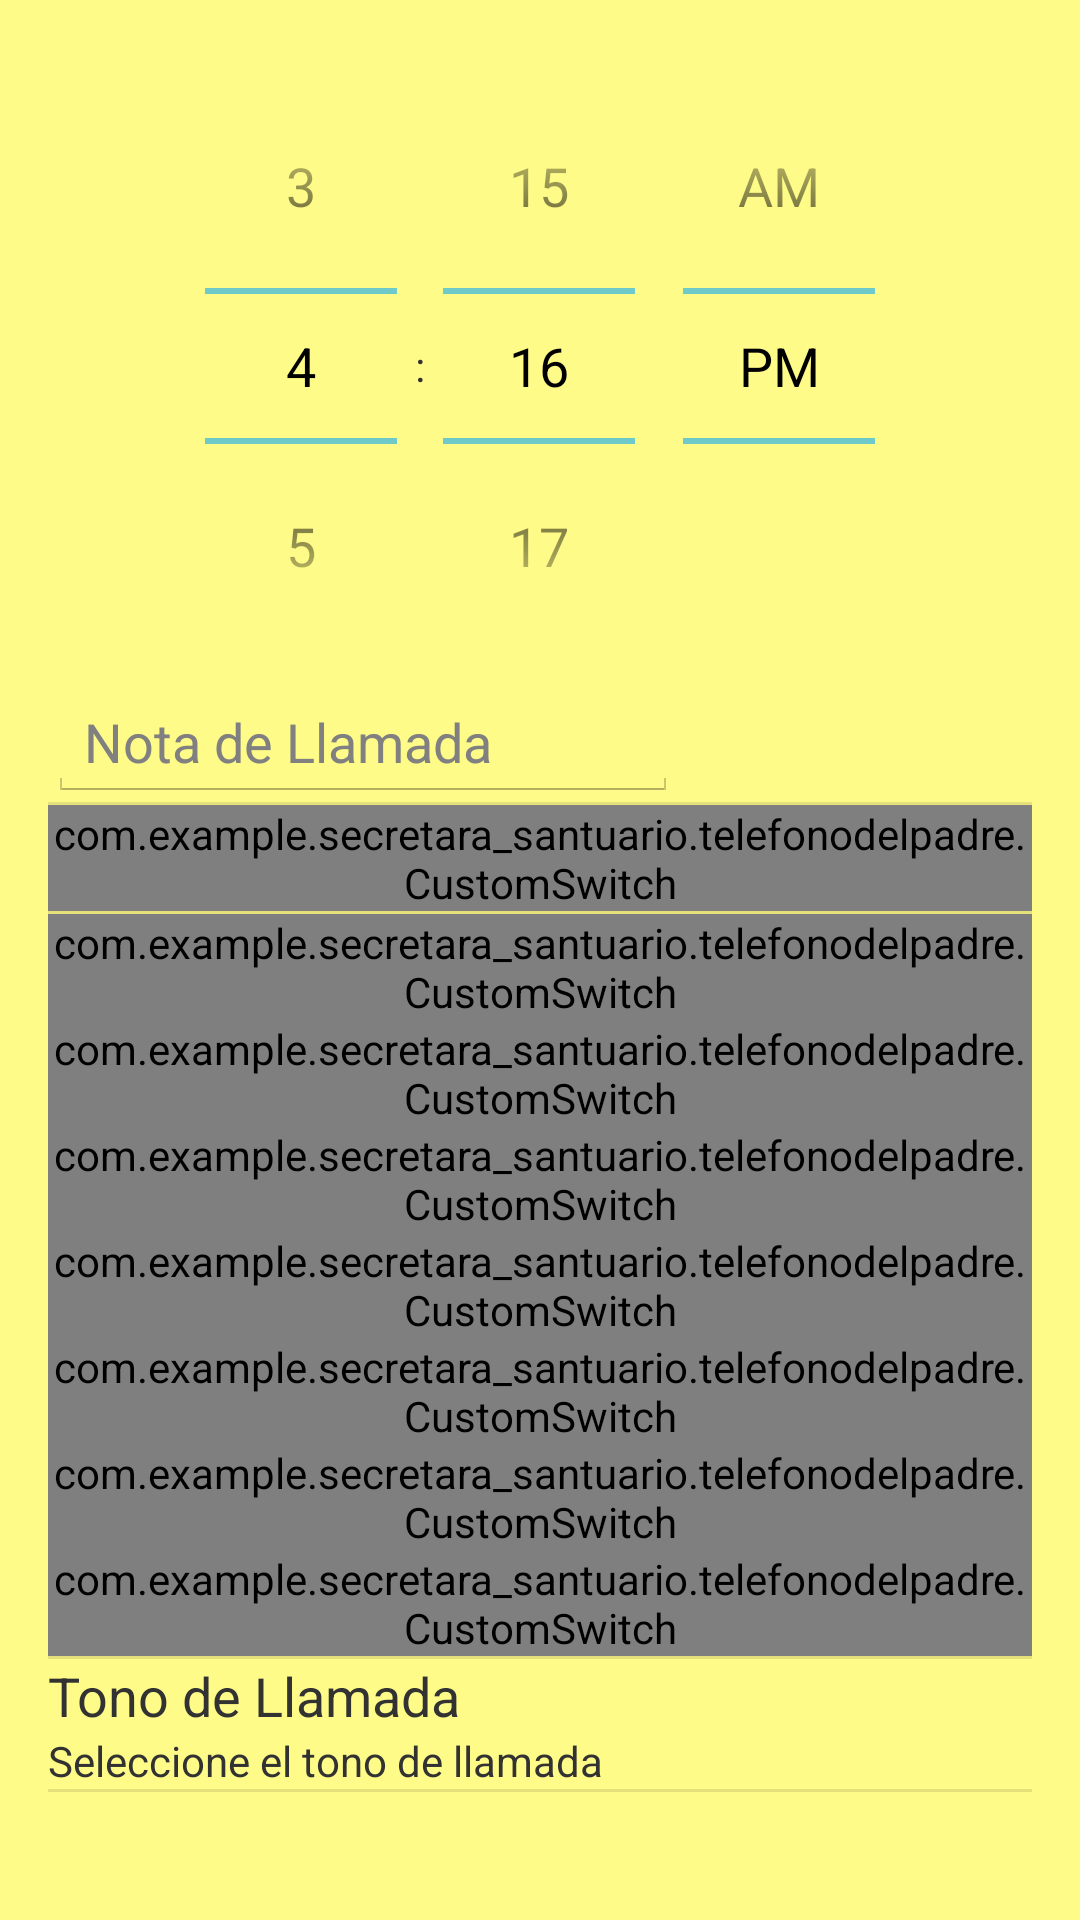

Produce the Android XML layout that renders to this screen, including the resource entries it uses.
<!-- AndroidManifest.xml: application theme AppTheme -->
<!-- res/layout/activity_programar.xml -->
<ScrollView xmlns:android="http://schemas.android.com/apk/res/android"
    xmlns:tools="http://schemas.android.com/tools"
    android:layout_width="fill_parent"
    android:layout_height="fill_parent"
    android:isScrollContainer="true"
    android:background="#fffffb88">

    <RelativeLayout
        android:layout_width="match_parent"
        android:layout_height="wrap_content"
        android:paddingBottom="16dp"
        android:paddingLeft="16dp"
        android:paddingRight="16dp"
        android:paddingTop="16dp"
        tools:context=".AlarmDetailsActivity" >

        <TimePicker
            android:id="@+id/alarm_details_time_picker"
            android:layout_width="wrap_content"
            android:layout_height="wrap_content"
            android:layout_alignParentTop="true"
            android:layout_centerHorizontal="true" />

        <EditText
            android:id="@+id/alarm_details_name"
            android:layout_width="wrap_content"
            android:layout_height="wrap_content"
            android:layout_below="@+id/alarm_details_time_picker"
            android:layout_marginBottom="@dimen/activity_vertical_margin"
            android:layout_marginTop="@dimen/activity_vertical_margin"
            android:ems="10"
            android:hint="@string/details_alarm_name" />

        <View
            android:id="@+id/divider2"
            style="@style/Divider"
            android:layout_alignParentLeft="true"
            android:layout_below="@+id/alarm_details_name" />

        <com.example.secretara_santuario.telefonodelpadre.CustomSwitch
            android:id="@+id/alarm_details_repeat_weekly"
            android:layout_width="wrap_content"
            android:layout_height="wrap_content"
            android:layout_alignParentLeft="true"
            android:layout_alignParentRight="true"
            android:layout_below="@+id/divider2"
            android:checked="true"
            android:text="@string/details_repeat_weekly" />

        <View
            android:id="@+id/divider1"
            style="@style/Divider"
            android:layout_alignParentLeft="true"
            android:layout_below="@+id/alarm_details_repeat_weekly" />

        <com.example.secretara_santuario.telefonodelpadre.CustomSwitch
            android:id="@+id/alarm_details_repeat_sunday"
            android:layout_width="wrap_content"
            android:layout_height="wrap_content"
            android:layout_alignParentLeft="true"
            android:layout_alignParentRight="true"
            android:layout_below="@+id/divider1"
            android:checked="true"
            android:text="@string/details_sunday" />

        <com.example.secretara_santuario.telefonodelpadre.CustomSwitch
            android:id="@+id/alarm_details_repeat_monday"
            android:layout_width="wrap_content"
            android:layout_height="wrap_content"
            android:layout_alignParentLeft="true"
            android:layout_alignRight="@+id/alarm_details_repeat_sunday"
            android:layout_below="@+id/alarm_details_repeat_sunday"
            android:checked="true"
            android:text="@string/details_monday" />

        <com.example.secretara_santuario.telefonodelpadre.CustomSwitch
            android:id="@+id/alarm_details_repeat_tuesday"
            android:layout_width="wrap_content"
            android:layout_height="wrap_content"
            android:layout_alignParentLeft="true"
            android:layout_alignRight="@+id/alarm_details_repeat_monday"
            android:layout_below="@+id/alarm_details_repeat_monday"
            android:checked="true"
            android:text="@string/details_tuesday" />

        <com.example.secretara_santuario.telefonodelpadre.CustomSwitch
            android:id="@+id/alarm_details_repeat_wednesday"
            android:layout_width="wrap_content"
            android:layout_height="wrap_content"
            android:layout_alignParentLeft="true"
            android:layout_alignRight="@+id/alarm_details_repeat_tuesday"
            android:layout_below="@+id/alarm_details_repeat_tuesday"
            android:checked="true"
            android:text="@string/details_wednesday" />

        <com.example.secretara_santuario.telefonodelpadre.CustomSwitch
            android:id="@+id/alarm_details_repeat_thursday"
            android:layout_width="wrap_content"
            android:layout_height="wrap_content"
            android:layout_alignParentLeft="true"
            android:layout_alignRight="@+id/alarm_details_repeat_wednesday"
            android:layout_below="@+id/alarm_details_repeat_wednesday"
            android:checked="true"
            android:text="@string/details_thursday" />

        <com.example.secretara_santuario.telefonodelpadre.CustomSwitch
            android:id="@+id/alarm_details_repeat_friday"
            android:layout_width="wrap_content"
            android:layout_height="wrap_content"
            android:layout_alignParentLeft="true"
            android:layout_alignRight="@+id/alarm_details_repeat_thursday"
            android:layout_below="@+id/alarm_details_repeat_thursday"
            android:checked="true"
            android:text="@string/details_friday" />

        <com.example.secretara_santuario.telefonodelpadre.CustomSwitch
            android:id="@+id/alarm_details_repeat_saturday"
            android:layout_width="wrap_content"
            android:layout_height="wrap_content"
            android:layout_alignParentLeft="true"
            android:layout_alignRight="@+id/alarm_details_repeat_friday"
            android:layout_below="@+id/alarm_details_repeat_friday"
            android:checked="true"
            android:text="@string/details_saturday" />

        <View
            android:id="@+id/divider4"
            style="@style/Divider"
            android:layout_alignParentLeft="true"
            android:layout_below="@+id/alarm_details_repeat_saturday" />

        <LinearLayout
            android:id="@+id/alarm_ringtone_container"
            android:layout_width="match_parent"
            android:layout_height="wrap_content"
            android:layout_alignParentLeft="true"
            android:layout_below="@+id/divider4"
            android:background="@drawable/view_touch_selector"
            android:orientation="vertical" >

            <TextView
                android:id="@+id/alarm_label_tone"
                android:layout_width="wrap_content"
                android:layout_height="wrap_content"
                android:layout_marginTop="@dimen/activity_vertical_margin"
                android:text="@string/details_alarm_tone"
                android:textSize="18sp" />

            <TextView
                android:id="@+id/alarm_label_tone_selection"
                android:layout_width="wrap_content"
                android:layout_height="wrap_content"
                android:layout_marginBottom="@dimen/activity_vertical_margin"
                android:text="@string/details_alarm_tone_default"
                android:textSize="14sp" />
        </LinearLayout>

        <View
            android:id="@+id/divider3"
            style="@style/Divider"
            android:layout_alignParentLeft="true"
            android:layout_below="@+id/alarm_ringtone_container" />
    </RelativeLayout>

</ScrollView>
<!-- resources referenced by this layout -->
<resources>
  <string name="details_alarm_name">Nota de Llamada</string>
  <string name="details_alarm_tone">Tono de Llamada</string>
  <string name="details_alarm_tone_default">Seleccione el tono de llamada</string>
  <string name="details_friday">Viernes</string>
  <string name="details_monday">Lunes</string>
  <string name="details_repeat_weekly">Repetir semanalmente</string>
  <string name="details_saturday">Sabado</string>
  <string name="details_sunday">Domingo</string>
  <string name="details_thursday">Jueves</string>
  <string name="details_tuesday">Martes</string>
  <string name="details_wednesday">Miercoles</string>
  <style name="Divider">
          <item name="android:layout_width">match_parent</item>
          <item name="android:layout_height">1dp</item>
          <item name="android:background">?android:attr/listDivider</item>
      </style>
  <style name="AppTheme" parent="android:Theme.Holo.Light">
          
      </style>
</resources>
